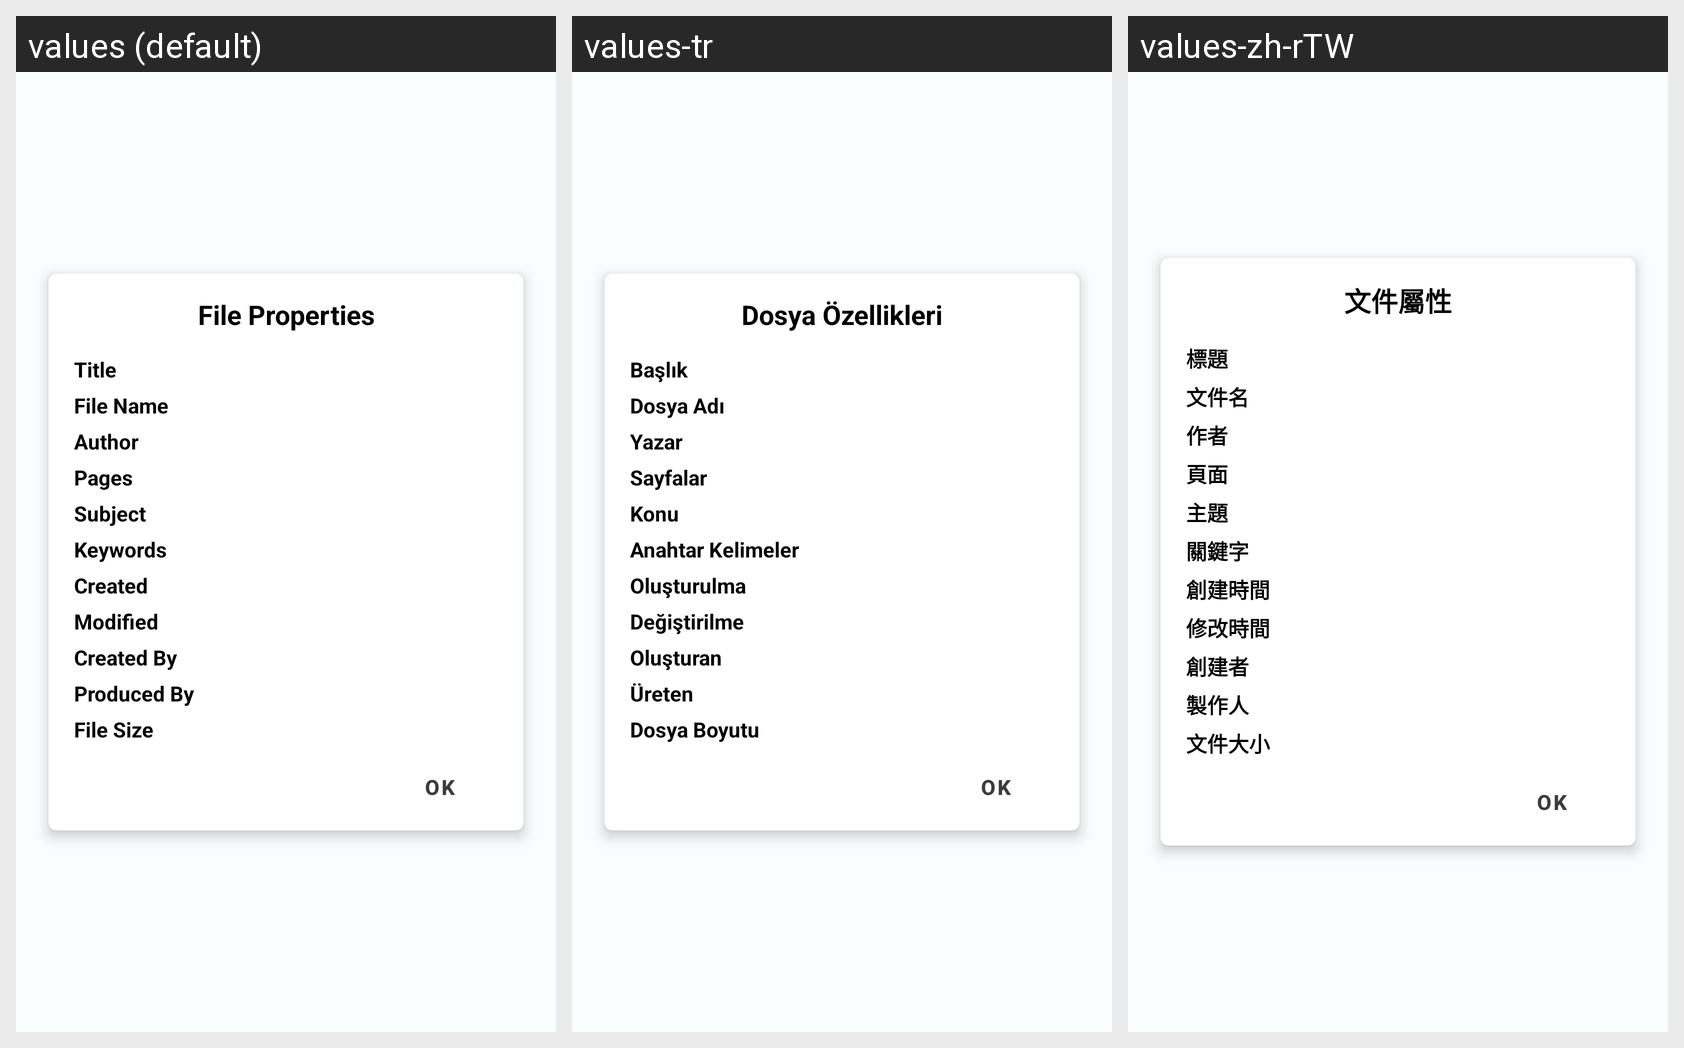

This grid shows one Android layout under several languages. Give, for every string resource on the screen, its name, the default text and each shown locale's text.
Android screen res/layout/properties_dialog.xml rendered under 3 locales, left to right: values (default), values-tr, values-zh-rTW. Device: Nexus 5 (rendered at 1080×1920; each locale shown at half size, 540×960, under a caption strip naming it); theme MJ_PDF_THEME.
Other locales in the repository, not shown: values-ar, values-de, values-es, values-hi, values-pt-rBR, values-ru.
Strings drawn on this screen, with the default value and each locale's value (text and hints the layout hard-codes, and strings that could not be matched under every locale, appear in the picture but are not listed):

file_properties
  values: File Properties
  values-tr: Dosya Özellikleri
  values-zh-rTW: 文件屬性

pdf_title
  values: Title
  values-tr: Başlık
  values-zh-rTW: 標題

pdf_file_name
  values: File Name
  values-tr: Dosya Adı
  values-zh-rTW: 文件名

pdf_author
  values: Author
  values-tr: Yazar
  values-zh-rTW: 作者

pdf_pages
  values: Pages
  values-tr: Sayfalar
  values-zh-rTW: 頁面

pdf_subject
  values: Subject
  values-tr: Konu
  values-zh-rTW: 主題

pdf_keywords
  values: Keywords
  values-tr: Anahtar Kelimeler
  values-zh-rTW: 關鍵字

pdf_created
  values: Created
  values-tr: Oluşturulma
  values-zh-rTW: 創建時間

pdf_modified
  values: Modified
  values-tr: Değiştirilme
  values-zh-rTW: 修改時間

pdf_created_by
  values: Created By
  values-tr: Oluşturan
  values-zh-rTW: 創建者

pdf_produced_by
  values: Produced By
  values-tr: Üreten
  values-zh-rTW: 製作人

pdf_file_size
  values: File Size
  values-tr: Dosya Boyutu
  values-zh-rTW: 文件大小
